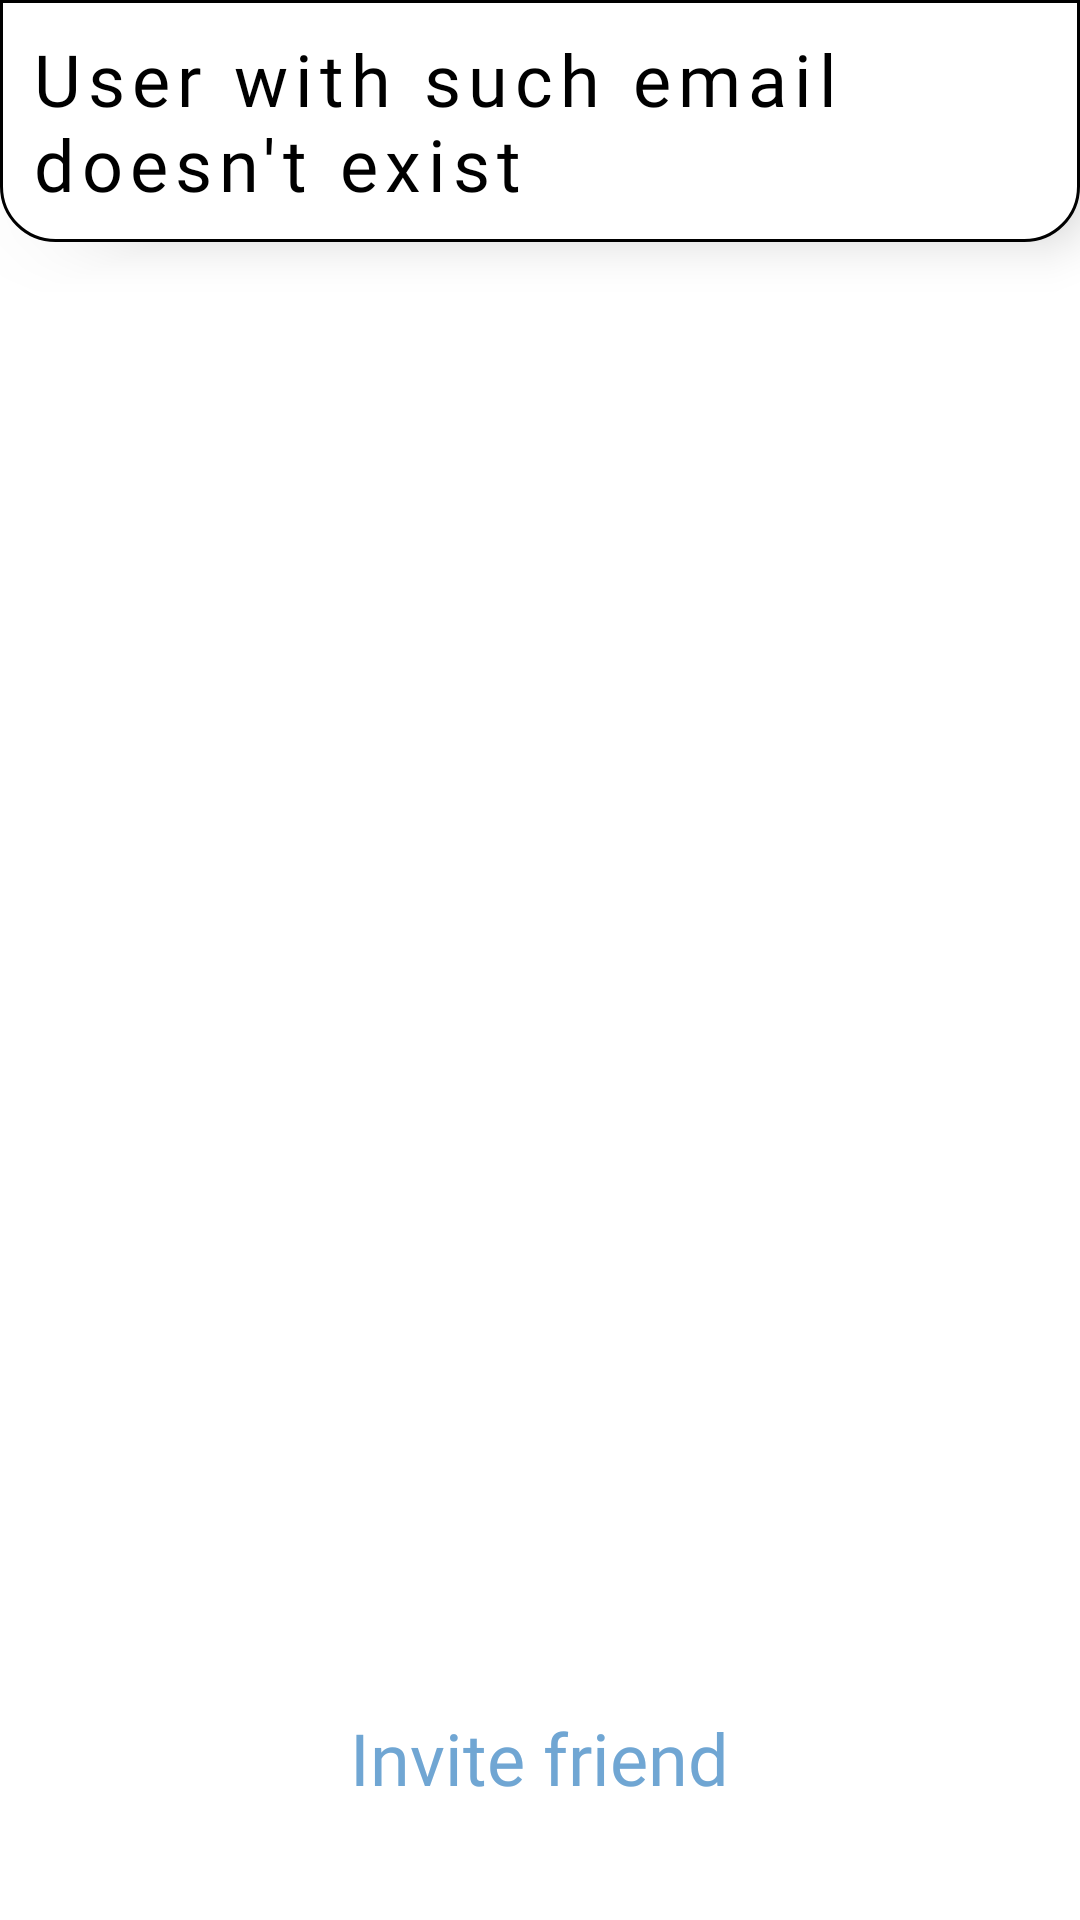

The Android layout XML behind this screen, and the referenced resources:
<!-- AndroidManifest.xml: application theme Theme.Life_Manager -->
<!-- res/layout/fragment_friends.xml -->
<?xml version="1.0" encoding="utf-8"?>
<FrameLayout xmlns:android="http://schemas.android.com/apk/res/android"
    xmlns:tools="http://schemas.android.com/tools"
    android:layout_width="match_parent"
    android:layout_height="match_parent"
    style = "@style/CustomFrameLayout"
    xmlns:app="http://schemas.android.com/apk/res-auto"
    tools:context=".FragmentFriends">

    <androidx.constraintlayout.widget.ConstraintLayout
        android:id="@+id/popup_constraint_layout"
        android:layout_width="match_parent"
        android:layout_height="wrap_content"
        android:layout_alignParentTop="true"
        android:background="@drawable/popup_message"
        android:translationZ="10dp"
        android:translationY="0dp"
        android:layout_centerHorizontal="true">

        <TextView
            android:id="@+id/popup_message_field"
            style="@style/CustomTextView"
            android:layout_width="wrap_content"
            android:layout_height="wrap_content"
            android:fontFamily="@font/my_written"
            android:letterSpacing="0.1"
            android:text="@string/find_unknown_user_message"
            android:textSize="24sp"
            app:layout_constraintBottom_toBottomOf="parent"
            app:layout_constraintEnd_toEndOf="parent"
            app:layout_constraintStart_toStartOf="parent"
            app:layout_constraintTop_toTopOf="parent" />

    </androidx.constraintlayout.widget.ConstraintLayout>



    <androidx.constraintlayout.widget.ConstraintLayout
        android:layout_width="match_parent"
        android:layout_height="wrap_content"
        android:layout_marginTop="40dp">


        <Button
            android:id="@+id/friend_friend_list_btn"
            style="@style/CustomTextButtonActive"
            android:layout_width="wrap_content"
            android:layout_height="wrap_content"
            android:text="@string/friends_btn"
            android:textAllCaps="false"
            android:textSize="24dp"
            android:textStyle="normal"
            android:fontFamily="@font/my_written"
            app:layout_constraintStart_toStartOf = "parent"
            app:layout_constraintEnd_toStartOf="@id/friend_invite_list_btn"
            app:layout_constraintTop_toTopOf="parent"
            />

        <Button
            android:id="@+id/friend_invite_list_btn"
            style="@style/CustomTextButtonActive"
            android:layout_width="wrap_content"
            android:layout_height="wrap_content"
            android:text="@string/invite_list_btn"
            android:textColor="#787878"
            android:textAllCaps="false"
            android:textSize="24dp"
            android:textStyle="normal"
            android:fontFamily="@font/my_written"
            app:layout_constraintStart_toEndOf="@id/friend_friend_list_btn"
            app:layout_constraintEnd_toEndOf = "parent"
            app:layout_constraintTop_toTopOf="parent"
            />


    </androidx.constraintlayout.widget.ConstraintLayout>

    <ListView
        android:id="@+id/friend_list_view"
        android:layout_width="match_parent"
        android:layout_height="match_parent"
        android:layout_marginLeft="40dp"
        android:layout_marginTop="100dp"
        android:layout_marginRight="40dp"
        android:layout_marginBottom="160dp"
        android:divider="@android:color/transparent"
        android:listSelector="@drawable/list_view_style"
        android:dividerHeight="8dp"
        android:overScrollMode="never"
        app:rippleColor="@android:color/transparent"
        android:stateListAnimator="@null"
        app:tabRippleColor="@null"
        app:tabBackground="@android:color/transparent"
        android:scrollbars="none"
        android:visibility="visible"
        tools:listitem="@layout/custom_friend_list_row" >

    </ListView>

    <ListView
        android:id="@+id/friend_invite_list_view"
        android:layout_width="match_parent"
        android:layout_height="match_parent"
        android:layout_marginLeft="40dp"
        android:layout_marginTop="100dp"
        android:layout_marginRight="40dp"
        android:layout_marginBottom="160dp"
        android:divider="@android:color/transparent"
        android:dividerHeight="8dp"
        android:stateListAnimator="@null"
        app:tabRippleColor="@null"
        app:tabBackground="@android:color/transparent"
        app:rippleColor="@android:color/transparent"
        android:overScrollMode="never"
        android:scrollbars="none"
        android:visibility="invisible"
        tools:listitem="@layout/custom_invite_list_row" />

    <Button
        android:id="@+id/friend_friend_list_new_btn"
        style="@style/Widget.MaterialComponents.Button.TextButton"
        android:layout_width="wrap_content"
        android:layout_height="wrap_content"
        android:layout_marginBottom="30dp"
        android:fontFamily="@font/my_written"
        android:text="@string/invite_friend_btn"
        android:textAllCaps="false"
        android:textColor="#70A6D3"
        android:textSize="24dp"
        android:textStyle="normal"
        android:layout_gravity="center_horizontal|bottom"/>

    <androidx.constraintlayout.widget.ConstraintLayout
        android:id="@+id/progress_layout"
        style="@style/CustomProgressBarLayout"
        android:layout_width="match_parent"
        android:layout_height="match_parent"
        android:visibility="gone">

        <ProgressBar
            android:id="@+id/main_progress_bar"
            style="@style/customProgressBarStyle"
            android:layout_width="100dp"
            android:layout_height="100dp"
            android:indeterminateTint="#f0989f"
            android:progressDrawable="@drawable/progres_bar_style"
            app:layout_constraintBottom_toBottomOf="parent"
            app:layout_constraintEnd_toEndOf="parent"
            app:layout_constraintHorizontal_bias="0.5"
            app:layout_constraintStart_toStartOf="parent"
            app:layout_constraintTop_toTopOf="parent" />
    </androidx.constraintlayout.widget.ConstraintLayout>


</FrameLayout>
<!-- res/layout/custom_friend_list_row.xml (included above) -->
<?xml version="1.0" encoding="utf-8"?>
<RelativeLayout xmlns:android="http://schemas.android.com/apk/res/android"
    xmlns:tools="http://schemas.android.com/tools"
    android:layout_width="match_parent"
    android:layout_height="wrap_content"
    xmlns:app="http://schemas.android.com/apk/res-auto"
    android:background="@drawable/list_view_style"
    android:paddingBottom="10dp"
    android:paddingTop="10dp"
    app:rippleColor="@android:color/transparent">

    <androidx.constraintlayout.widget.ConstraintLayout
        android:id="@+id/friend_list_name_layout"
        android:layout_width="wrap_content"
        android:layout_height="wrap_content"
        android:layout_centerHorizontal="true"
        android:padding="3dp">

        <TextView
            android:id="@+id/friend_list_name_txt"
            style="@style/CustomTextView"
            android:layout_width="wrap_content"
            android:layout_height="wrap_content"
            android:fontFamily="@font/my_written"
            android:letterSpacing="0.1"
            android:text="ARENCHICK"
            android:textSize="22sp"
            app:layout_constraintStart_toStartOf="parent"
            app:layout_constraintTop_toTopOf="parent" />

        <TextView
            android:id="@+id/friend_list_surname_txt"
            style="@style/CustomTextView"
            android:layout_width="wrap_content"
            android:layout_height="wrap_content"
            android:layout_marginLeft="5dp"
            android:fontFamily="@font/my_written"
            android:letterSpacing="0.1"
            android:text="ATYAN"
            android:textSize="22sp"
            app:layout_constraintStart_toEndOf="@id/friend_list_name_txt"
            app:layout_constraintTop_toTopOf="parent" />

        <TextView
            android:id="@+id/friend_list_nickname_txt"
            android:layout_width="wrap_content"
            android:layout_height="wrap_content"
            android:layout_marginTop="2dp"
            android:fontFamily="@font/my_written"
            android:gravity="center"
            android:letterSpacing="0.1"
            android:text="Shiz"
            android:textColor="#787878"
            android:textSize="22dp"
            app:layout_constraintEnd_toEndOf="parent"
            app:layout_constraintStart_toStartOf="parent"
            app:layout_constraintTop_toBottomOf="@id/friend_list_name_txt" />


    </androidx.constraintlayout.widget.ConstraintLayout>


    <TextView
        android:id="@+id/friend_list_percentages_productive_txt"
        android:layout_width="wrap_content"
        android:layout_height="wrap_content"
        android:layout_gravity="center_vertical"
        android:layout_marginLeft="30dp"
        android:layout_marginTop="22dp"
        android:layout_toLeftOf="@id/friend_list_percentages_interest_txt"
        android:layout_below="@id/friend_list_name_layout"
        android:fontFamily="@font/my_written"
        android:letterSpacing="0.1"
        android:text="50%"
        android:textColor="#f0989f"
        android:textSize="22dp" />

    <TextView
        android:id="@+id/friend_list_percentages_interest_txt"
        android:layout_width="wrap_content"
        android:layout_height="wrap_content"
        android:layout_below="@id/friend_list_name_layout"
        android:layout_centerHorizontal="true"
        android:layout_gravity="center_vertical"
        android:layout_marginLeft="30dp"
        android:layout_marginTop="22dp"
        android:fontFamily="@font/my_written"
        android:letterSpacing="0.1"
        android:text="25%"
        android:textColor="#ffcc00"
        android:textSize="22dp" />

    <TextView
        android:id="@+id/friend_list_percentages_ordinary_txt"
        android:layout_width="wrap_content"
        android:layout_height="wrap_content"
        android:layout_gravity="center_vertical|right"
        android:layout_marginLeft="30dp"
        android:layout_marginTop="22dp"
        android:layout_toRightOf="@id/friend_list_percentages_interest_txt"
        android:layout_below="@id/friend_list_name_layout"
        android:fontFamily="@font/my_written"
        android:letterSpacing="0.1"
        android:text="25%"
        android:textColor="#bbdefb"
        android:textSize="22dp" />

    <TextView
        android:id="@+id/friend_list_last_notion_txt"
        style="@style/CustomTextView"
        android:layout_width="wrap_content"
        android:layout_height="wrap_content"
        android:layout_below="@id/friend_list_percentages_interest_txt"
        android:layout_centerHorizontal="true"
        android:layout_marginLeft="30dp"
        android:layout_marginTop="20dp"
        android:fontFamily="@font/my_written"
        android:letterSpacing="0.1"
        android:lineSpacingExtra="5dp"
        android:gravity="center_horizontal"
        android:textSize="16dp" />
</RelativeLayout>
<!-- res/layout/custom_invite_list_row.xml (included above) -->
<?xml version="1.0" encoding="utf-8"?>
<RelativeLayout xmlns:android="http://schemas.android.com/apk/res/android"
    xmlns:tools="http://schemas.android.com/tools"
    android:layout_width="match_parent"
    android:layout_height="match_parent"
    xmlns:app="http://schemas.android.com/apk/res-auto"
    android:background="@drawable/list_view_style"
    android:paddingBottom="10dp"
    android:paddingTop="10dp"
    app:rippleColor="@android:color/transparent">

    <androidx.constraintlayout.widget.ConstraintLayout
        android:layout_width="wrap_content"
        android:layout_height="wrap_content"
        android:layout_marginTop="20dp"
        android:layout_centerHorizontal="true"
        android:layout_below="@id/invite_list_name_layout">

        <ImageButton
            android:id="@+id/invite_decline_btn"
            android:layout_width="wrap_content"
            android:layout_height="wrap_content"
            android:layout_marginStart="35dp"
            android:background="@color/transparent"

            android:clickable="true"
            android:focusable="true"
            android:paddingTop="10dp"
            android:paddingBottom="10dp"
            android:src="@drawable/ic_baseline_close_24"
            app:layout_constraintBottom_toBottomOf="parent"
            app:layout_constraintEnd_toEndOf="parent"
            app:layout_constraintStart_toEndOf="@+id/invite_accept_btn"
            app:layout_constraintTop_toTopOf="parent"
            app:layout_constraintVertical_bias="0.0"
            tools:ignore="TouchTargetSizeCheck" />

        <ImageButton
            android:id="@+id/invite_accept_btn"
            android:layout_width="wrap_content"
            android:layout_height="wrap_content"
            android:layout_marginEnd="35dp"
            android:background="@color/transparent"
            android:clickable="true"
            android:focusable="true"
            android:paddingTop="10dp"
            android:paddingBottom="10dp"
            android:src="@drawable/ic_baseline_check_24"
            app:layout_constraintBottom_toBottomOf="parent"
            app:layout_constraintEnd_toStartOf="@+id/invite_decline_btn"
            app:layout_constraintStart_toStartOf="parent"
            app:layout_constraintTop_toTopOf="parent"
            app:layout_constraintVertical_bias="0.0" />
    </androidx.constraintlayout.widget.ConstraintLayout>

    <androidx.constraintlayout.widget.ConstraintLayout
        android:id="@+id/invite_list_name_layout"
        android:layout_width="wrap_content"
        android:layout_height="wrap_content"
        android:layout_centerHorizontal="true"
        android:padding="3dp">

        <TextView
            android:id="@+id/invite_list_name_txt"
            style="@style/CustomTextView"
            android:layout_width="wrap_content"
            android:layout_height="wrap_content"
            android:fontFamily="@font/my_written"
            android:letterSpacing="0.1"
            android:text="Stas"
            android:textSize="22dp"
            app:layout_constraintStart_toStartOf="parent"
            app:layout_constraintTop_toTopOf="parent" />

        <TextView
            android:id="@+id/invite_list_surname_txt"
            style="@style/CustomTextView"
            android:layout_width="wrap_content"
            android:layout_height="wrap_content"
            android:layout_marginLeft="5dp"
            android:fontFamily="@font/my_written"
            android:letterSpacing="0.1"
            android:text="Sidorov"
            android:textSize="22sp"
            app:layout_constraintStart_toEndOf="@id/invite_list_name_txt"
            app:layout_constraintTop_toTopOf="parent" />

        <TextView
            android:id="@+id/invite_list_nickname_txt"
            android:layout_width="wrap_content"
            android:layout_height="wrap_content"
            android:layout_marginTop="2dp"
            android:fontFamily="@font/my_written"
            android:letterSpacing="0.1"
            android:text="Shiz"
            android:textColor="#787878"
            android:textSize="22dp"
            app:layout_constraintEnd_toEndOf="parent"
            app:layout_constraintStart_toStartOf="parent"
            app:layout_constraintTop_toBottomOf="@id/invite_list_name_txt" />


    </androidx.constraintlayout.widget.ConstraintLayout>




</RelativeLayout>
<!-- resources referenced by this layout -->
<resources>
  <color name="transparent">#00000000</color>
  <!-- drawable ic_baseline_check_24 (drawable) -->
  <vector android:height="24dp" android:tint="#7CD175"
      android:viewportHeight="24" android:viewportWidth="24"
      android:width="24dp" xmlns:android="http://schemas.android.com/apk/res/android">
      <path android:fillColor="@android:color/white" android:pathData="M9,16.17L4.83,12l-1.42,1.41L9,19 21,7l-1.41,-1.41z"/>
  </vector>
  <!-- drawable ic_baseline_close_24 (drawable) -->
  <vector android:height="24dp" android:tint="#F0989F"
      android:viewportHeight="24" android:viewportWidth="24"
      android:width="24dp" xmlns:android="http://schemas.android.com/apk/res/android">
      <path android:fillColor="@android:color/white" android:pathData="M19,6.41L17.59,5 12,10.59 6.41,5 5,6.41 10.59,12 5,17.59 6.41,19 12,13.41 17.59,19 19,17.59 13.41,12z"/>
  </vector>
  <!-- drawable popup_message (drawable) -->
  <?xml version="1.0" encoding="utf-8"?>
  <shape xmlns:android="http://schemas.android.com/apk/res/android" android:shape="rectangle" >
      <solid
          android:color="?android:textColor"/>
  
      <corners
          android:bottomRightRadius="18dp"
          android:bottomLeftRadius="18dp"/>
      <padding
          android:left="10dp"
          android:top="10dp"
          android:right="10dp"
          android:bottom="10dp" />
  
      <stroke android:width="1dp"/>
  </shape>
  <!-- drawable progres_bar_style (drawable) -->
  <?xml version="1.0" encoding="utf-8"?>
  <layer-list xmlns:android="http://schemas.android.com/apk/res/android">
      <item android:id="@android:id/background">
          <shape>
              <corners android:radius="2dp"/>
              <solid android:color="#f0989f"/>
          </shape>
      </item>
  
      <item android:id="@android:id/progress"
          android:top="1dp"
          android:bottom="1dp"
          android:left="1dp"
          android:right="1dp">
          <scale android:scaleWidth="100%">
              <shape>
                  <corners android:radius="8dp"/>
                  <solid android:color="#f0989f"/>
              </shape>
          </scale>
      </item>
  </layer-list>
  <string name="find_unknown_user_message">User with such email doesn\'t exist</string>
  <string name="friends_btn">Friends</string>
  <string name="invite_friend_btn">Invite friend</string>
  <string name="invite_list_btn">invite list</string>
  <style name="CustomFrameLayout">
          <item name="android:background">@color/white</item>
      </style>
  <style name="CustomProgressBarLayout">
          <item name="android:background">@color/white</item>
      </style>
  <style name="CustomTextButtonActive" parent="@style/Widget.MaterialComponents.Button.TextButton">
          <item name="android:textColor">@color/black</item>
      </style>
  <style name="CustomTextView">
          <item name="android:background">@color/transparent</item>
          <item name="android:textColor">@color/black</item>
      </style>
  <style name="customProgressBarStyle">
          <item name="android:background">@color/transparent</item>
      </style>
  <style name="Theme.Life_Manager" parent="Theme.AppCompat.Light.NoActionBar">
          <item name="android:textColor">@color/white</item>
          <item name="android:strokeColor">@color/black</item>
          <item name="android:colorPrimary">@color/darkWhite</item>
          <item name="android:colorAccent">@color/darkGrey</item>
      </style>
  <color name="black">#FF000000</color>
  <color name="white">#FFFFFFFF</color>
  <color name="darkWhite">#A8AAAAAA</color>
  <color name="darkGrey">#555555</color>
</resources>
